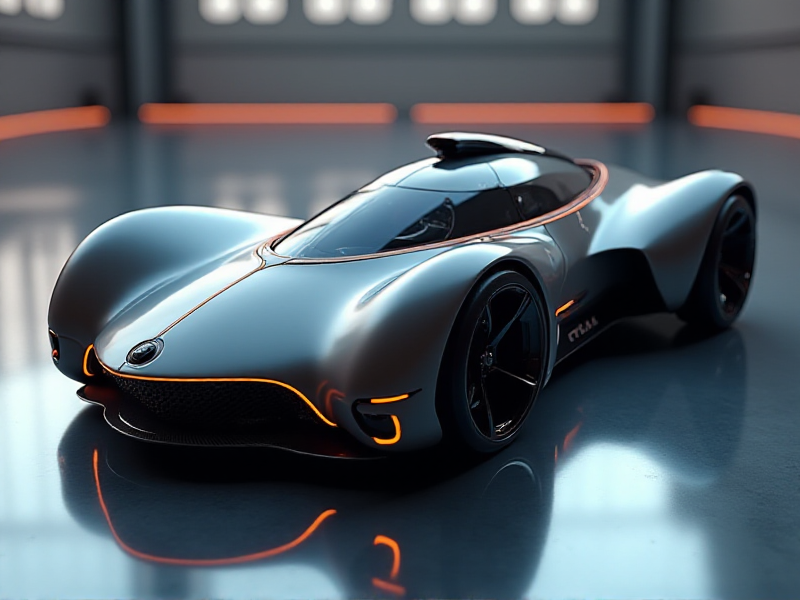
Generation parameters embedded in this image by AUTOMATIC1111 Stable Diffusion web UI or a fork of it (Forge, ...) (PNG 'parameters' text chunk):
A sleek racing-inspired track bot with a smooth, reflective surface, a slightly raised front camera housed in a protective frame, and ultra-thin LED strips emphasizing its high-speed aesthetics.
Steps: 20, Sampler: Euler, Schedule type: Simple, CFG scale: 1, Distilled CFG Scale: 3.5, Seed: 2341996741, Size: 800x600, Model hash: c161224931, Model: flux1-dev-bnb-nf4, Style Selector Enabled: True, Style Selector Randomize: False, Style Selector Style: base, Version: f2.0.1v1.10.1-previous-636-gb835f24a, Diffusion in Low Bits: bnb-nf4